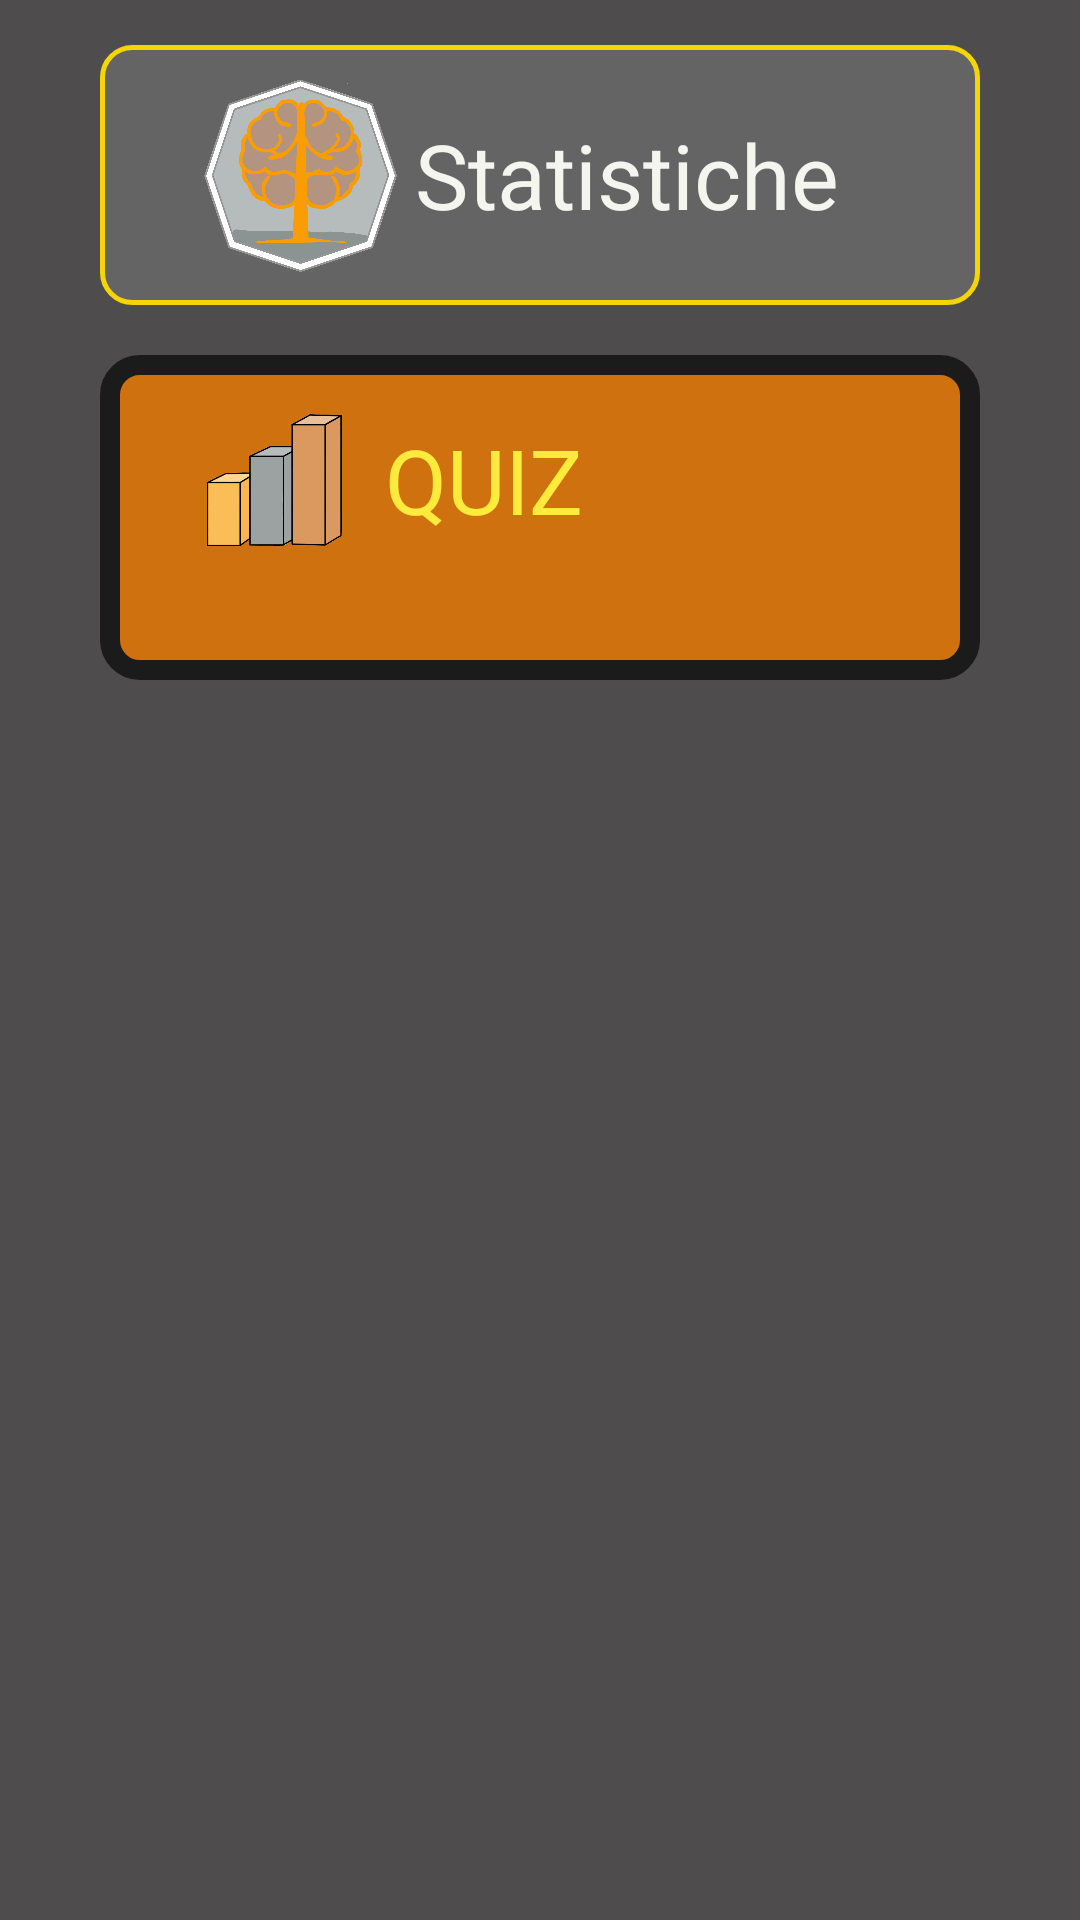

Produce the Android XML layout that renders to this screen, including the resource entries it uses.
<!-- AndroidManifest.xml: application theme AppTheme -->
<!-- res/layout/activity_statistiche_2.xml -->
<?xml version="1.0" encoding="utf-8"?>
<LinearLayout xmlns:android="http://schemas.android.com/apk/res/android"
    android:layout_width="match_parent"
    android:layout_height="match_parent"
    android:background="#4E4C4C"
    android:orientation="vertical">


    <LinearLayout
        android:id="@+id/logo"
        android:layout_width="match_parent"
        android:layout_height="wrap_content"
        android:layout_marginLeft="@dimen/left_right_inter"
        android:layout_marginTop="15dp"
        android:layout_marginRight="@dimen/left_right_inter"
        android:background="@drawable/scores"
        android:gravity="start"
        android:paddingTop="10dp"
        android:paddingBottom="10dp">

        <ImageView
            android:layout_width="200px"
            android:layout_height="200px"
            android:layout_gravity="start"
            android:layout_marginLeft="@dimen/left_right_inter"
            android:src="@drawable/logo_senza_sfondo">

        </ImageView>

        <TextView
            android:layout_width="wrap_content"
            android:layout_height="match_parent"
            android:layout_marginLeft="5dp"
            android:gravity="center"
            android:text="Statistiche"
            android:textColor="#F5F5F0"
            android:textSize="30dp">

        </TextView>

    </LinearLayout>


    <LinearLayout
        android:id="@+id/llImpostazioni"
        android:layout_width="match_parent"
        android:layout_height="wrap_content"
        android:layout_below="@+id/logo"
        android:layout_marginLeft="@dimen/left_right"
        android:layout_marginTop="50px"

        android:layout_marginRight="@dimen/left_right"
        android:background="@drawable/quesiti"
        android:orientation="vertical"
        android:layout_marginBottom="80dp"

        >


        <LinearLayout
            android:id="@+id/llQuiz"
            android:layout_width="match_parent"
            android:layout_height="wrap_content"
            android:layout_below="@+id/logo"
            android:layout_marginLeft="@dimen/left_right"
            android:layout_marginTop="50px"
            android:layout_marginRight="@dimen/left_right"
            android:orientation="horizontal"

            >

            <ImageView
                android:layout_width="150px"
                android:layout_height="150px"
                android:src="@drawable/statistiche_grafici">

            </ImageView>

            <TextView
                android:id="@+id/quiz"
                android:layout_width="wrap_content"
                android:layout_height="match_parent"
                android:layout_marginLeft="35px"
                android:gravity="center"
                android:text="QUIZ"
                android:textColor="#FFEB3B"
                android:textSize="30dp"

                >

            </TextView>


        </LinearLayout>

        <ListView
            android:layout_marginTop="35px"
            android:layout_marginBottom="30dp"
            android:layout_below="@id/quiz"
            android:layout_marginRight="@dimen/left_right"
            android:layout_marginLeft="@dimen/left_right"
            android:id="@+id/mylist"
            android:layout_width="match_parent"
            android:layout_height="match_parent"
            >
        </ListView>

    </LinearLayout>
</LinearLayout>
<!-- resources referenced by this layout -->
<resources>
  <dimen name="left_right">100px</dimen>
  <dimen name="left_right_inter">100px</dimen>
  <!-- drawable logo_senza_sfondo: png bitmap (drawable-v24, 198053 bytes) -->
  <!-- drawable quesiti (drawable) -->
  <?xml version="1.0" encoding="utf-8"?>
  <selector xmlns:android="http://schemas.android.com/apk/res/android">
      <item>
          <shape xmlns:android="http://schemas.android.com/apk/res/android" android:shape="rectangle">
              <solid android:color="#CE710E" />
              <stroke android:width="20px" android:color="#1B1B1B" />
              <corners
                  android:bottomLeftRadius="10dp"
                  android:bottomRightRadius="10dp"
                  android:topLeftRadius="10dp"
                  android:topRightRadius="10dp"
                  > </corners>
          </shape>
      </item>
  </selector>
  <!-- drawable scores (drawable) -->
  <?xml version="1.0" encoding="utf-8"?>
  <selector xmlns:android="http://schemas.android.com/apk/res/android">
      <item android:state_pressed="false">
          <shape xmlns:android="http://schemas.android.com/apk/res/android" android:shape="rectangle">
  
              <solid android:color="#646464" />
              <stroke android:width="5px" android:color="#F5D505" />
              <corners
                  android:bottomLeftRadius="10dp"
                  android:bottomRightRadius="10dp"
                  android:topLeftRadius="10dp"
                  android:topRightRadius="10dp"
                  > </corners>
  
          </shape>
      </item>
  
  
  </selector>
  <!-- drawable statistiche_grafici: png bitmap (drawable, 20923 bytes) -->
  <style name="AppTheme" parent="Theme.AppCompat.Light.DarkActionBar">
          
          <item name="colorPrimary">@android:color/holo_orange_dark</item>
          <item name="colorPrimaryDark">@android:color/white</item>
          <item name="colorAccent">@android:color/black</item>
      </style>
</resources>
